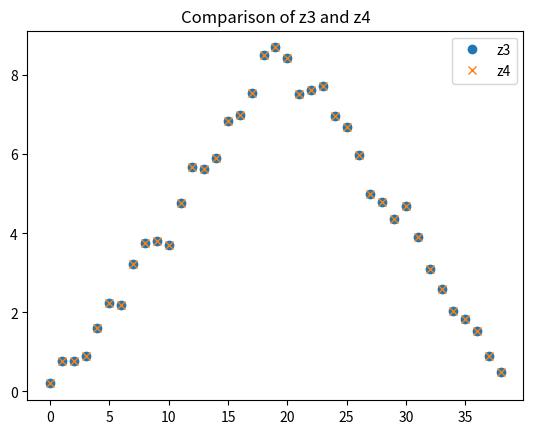

Recreate this plot in Python.
import numpy as np
import scipy.signal as sp
import matplotlib.pyplot as plt

N = 20
# x = np.random.rand(1, N)
x = np.random.rand(N, 1)
y = np.random.rand(N, 1)
z3 = sp.convolve(x, y)
z4 = sp.convolve(y, x)

print(all(z3 == z4))
print(z3 == z4)

plt.plot(z3, 'o', label='z3')
plt.plot(z4, 'x', label='z4')
plt.legend()
plt.title('Comparison of z3 and z4')
plt.show()

print(np.allclose(z3, z4))
